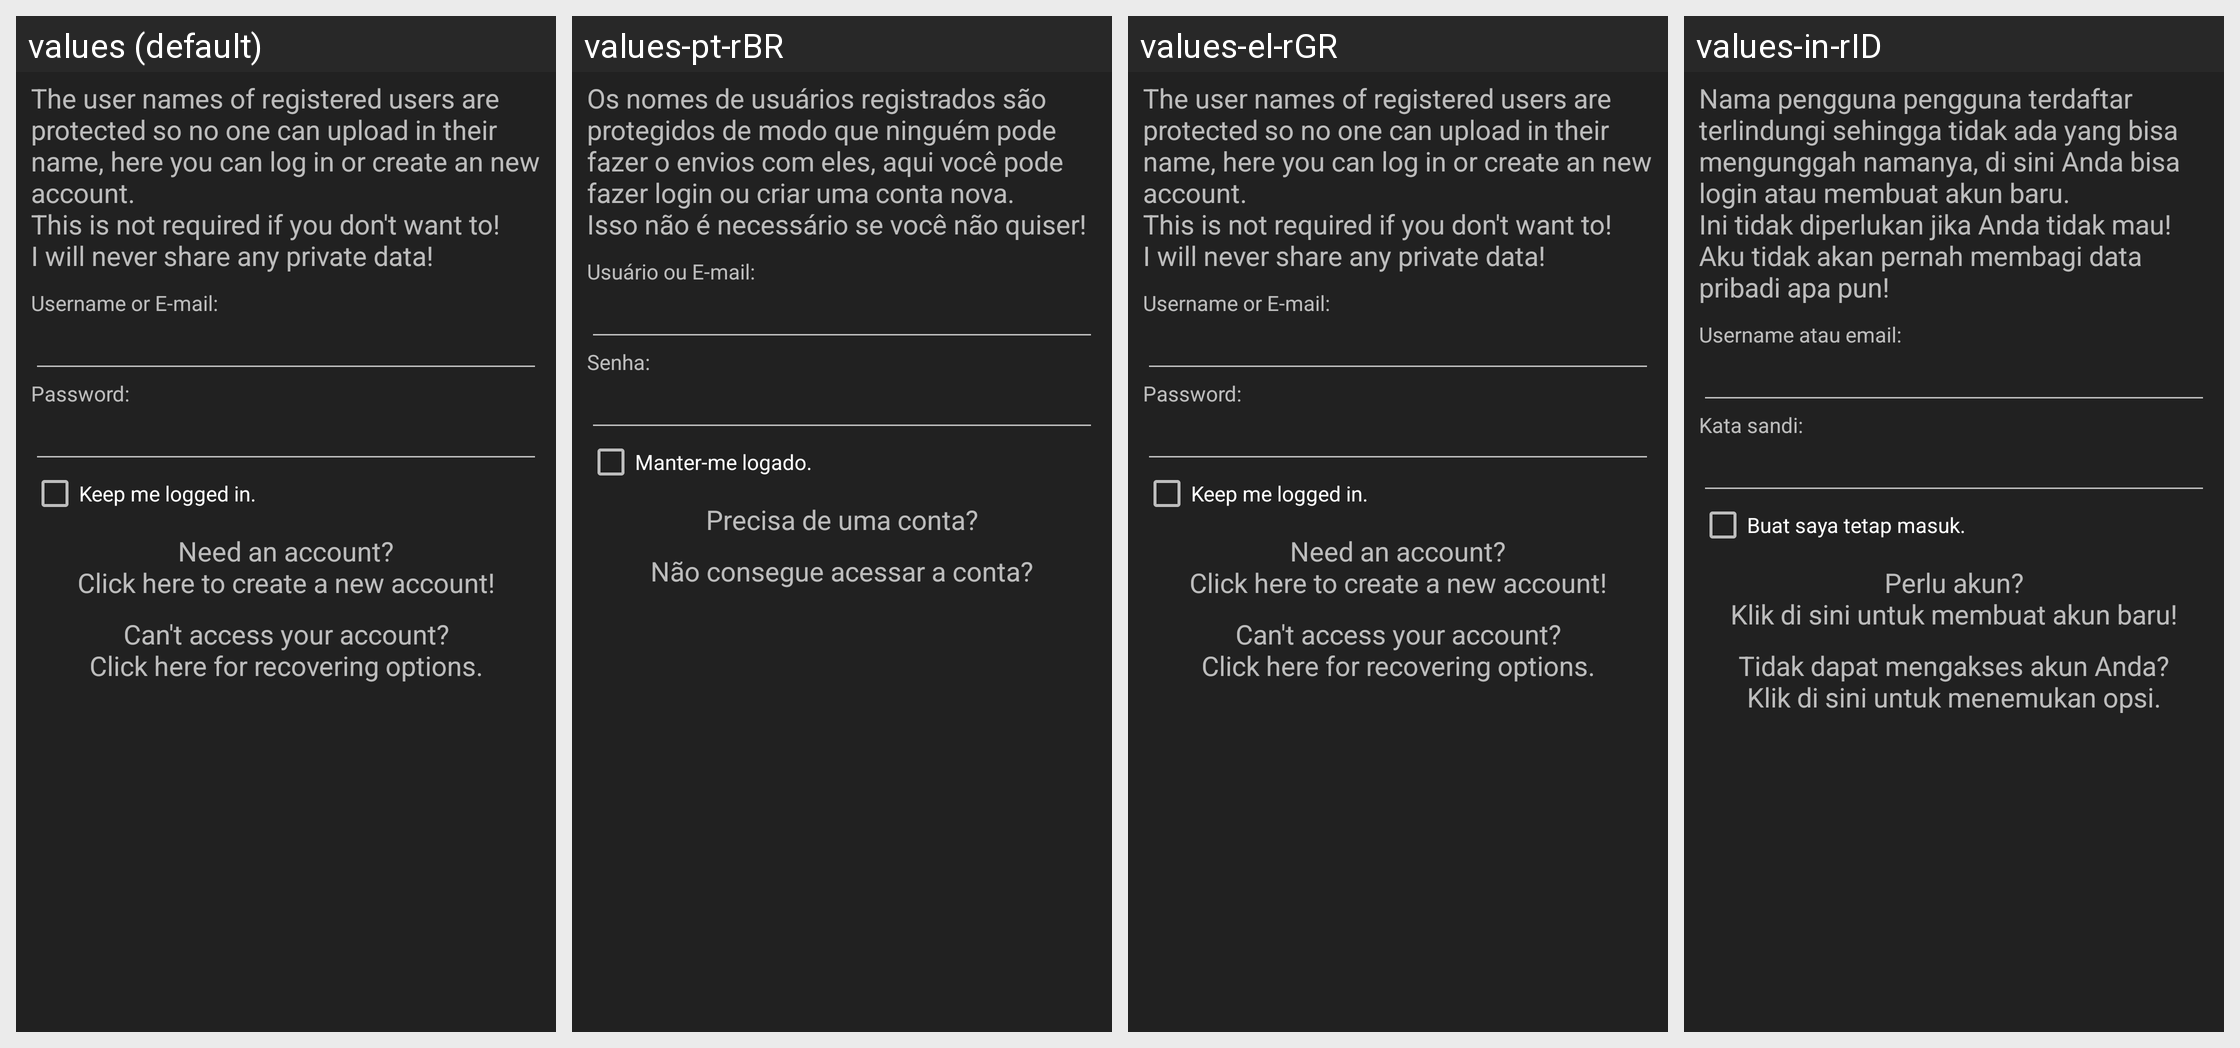

Locale-by-locale string values for the Android screen shown in this grid:
Android screen res/layout/activity_login.xml rendered under 4 locales, left to right: values (default), values-pt-rBR, values-el-rGR, values-in-rID. Device: Nexus 5 (rendered at 1080×1920; each locale shown at half size, 540×960, under a caption strip naming it); theme ThemeBaseDark.
Other locales in the repository, not shown: values-ar-rSA, values-br, values-cs-rCZ, values-de, values-es-rMX, values-fr, values-it, values-ja, values-nl, values-pl, values-pt, values-pt-rPT, values-ro, values-ru, values-tr.
Strings drawn on this screen, with the default value and each locale's value (text and hints the layout hard-codes, and strings that could not be matched under every locale, appear in the picture but are not listed):

login_Info
  values: The user names of registered users are protected so no one can upload in their name, here you can log in or create an new account.
      This is not required if you don't want to!
      I will never share any private data!
  values-pt-rBR: Os nomes de usuários registrados são protegidos de modo que ninguém pode fazer o envios com eles, aqui você pode fazer login ou criar uma conta nova.
      Isso não é necessário se você não quiser!
  values-el-rGR: The user names of registered users are protected so no one can upload in their name, here you can log in or create an new account.
      This is not required if you don't want to!
      I will never share any private data!
  values-in-rID: Nama pengguna pengguna terdaftar terlindungi sehingga tidak ada yang bisa mengunggah namanya, di sini Anda bisa login atau membuat akun baru.
      Ini tidak diperlukan jika Anda tidak mau!
      Aku tidak akan pernah membagi data pribadi apa pun!

login_UsernameEmail
  values: Username or E-mail:
  values-pt-rBR: Usuário ou E-mail:
  values-el-rGR: Username or E-mail:
  values-in-rID: Username atau email:

login_Password
  values: Password:
  values-pt-rBR: Senha:
  values-el-rGR: Password:
  values-in-rID: Kata sandi:

login_KeepLogin
  values: Keep me logged in.
  values-pt-rBR: Manter-me logado.
  values-el-rGR: Keep me logged in.
  values-in-rID: Buat saya tetap masuk.

login_Register
  values: Need an account?
      Click here to create a new account!
  values-pt-rBR: Precisa de uma conta?
  values-el-rGR: Need an account?
      Click here to create a new account!
  values-in-rID: Perlu akun?
      Klik di sini untuk membuat akun baru!

login_RecoverAccount
  values: Can't access your account?
      Click here for recovering options.
  values-pt-rBR: Não consegue acessar a conta?
  values-el-rGR: Can't access your account?
      Click here for recovering options.
  values-in-rID: Tidak dapat mengakses akun Anda?
      Klik di sini untuk menemukan opsi.
